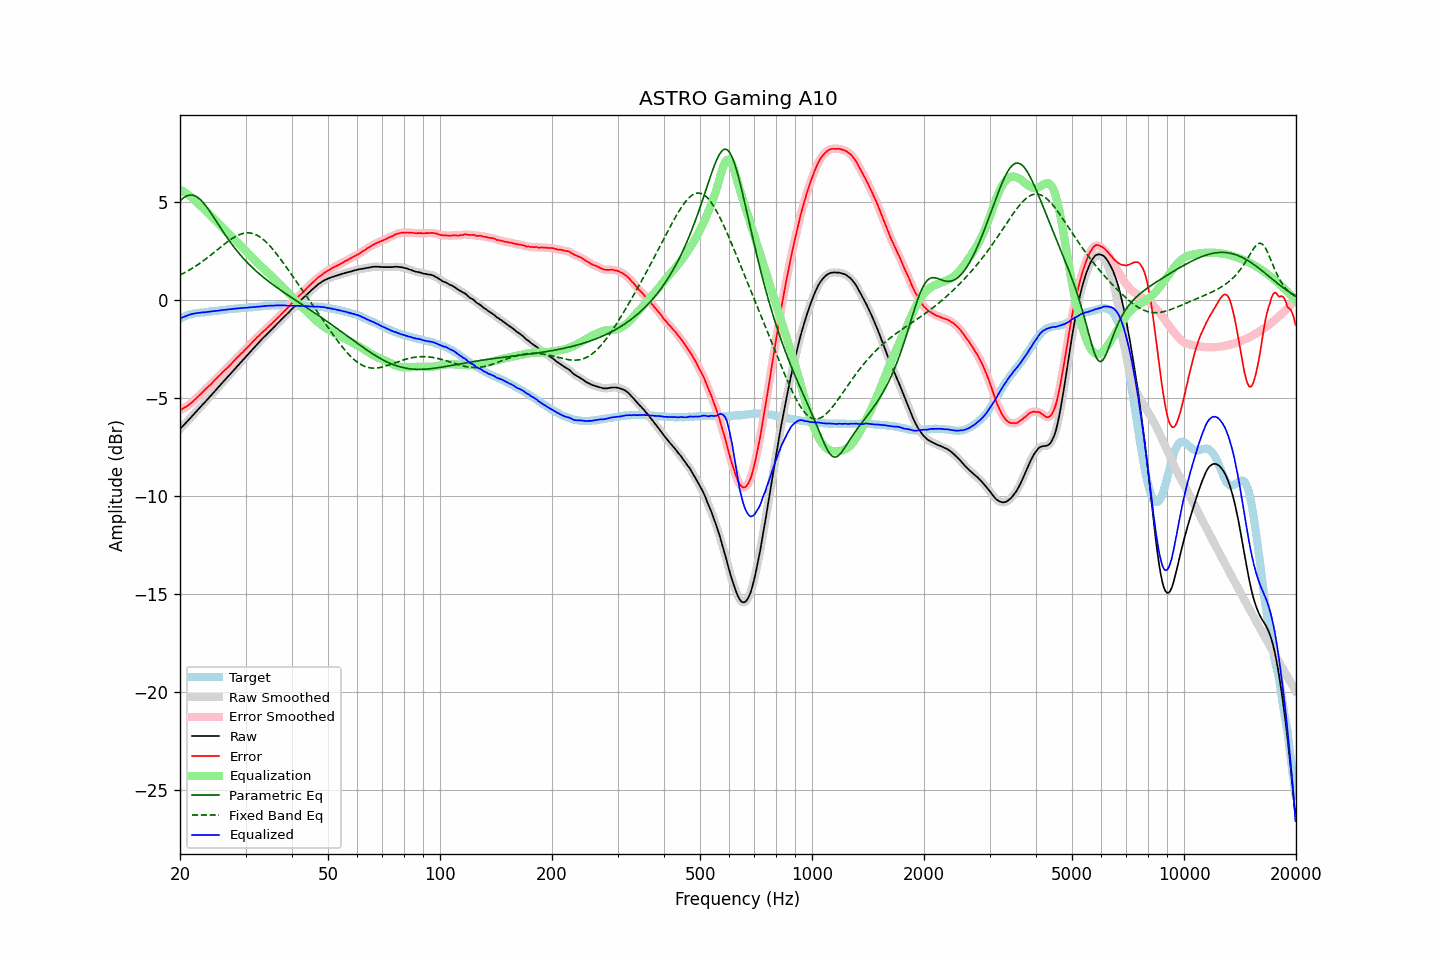

Source data for this figure (header and first rows):
frequency, raw, error, smoothed, error_smoothed, equalization, parametric_eq, fixed_band_eq, equalized_raw, equalized_smoothed, target
20.00, -6.58, -5.63, -6.58, -5.63, 5.63, 5.05, 1.27, -0.95, -0.95, -0.95
20.20, -6.49, -5.58, -6.50, -5.58, 5.59, 5.13, 1.31, -0.91, -0.91, -0.91
20.40, -6.41, -5.54, -6.41, -5.54, 5.54, 5.20, 1.36, -0.88, -0.87, -0.87
20.61, -6.33, -5.48, -6.33, -5.49, 5.49, 5.25, 1.40, -0.84, -0.84, -0.85
20.81, -6.24, -5.44, -6.24, -5.44, 5.43, 5.30, 1.44, -0.81, -0.81, -0.80
21.02, -6.15, -5.39, -6.15, -5.38, 5.37, 5.33, 1.49, -0.78, -0.78, -0.76
21.23, -6.06, -5.32, -6.06, -5.32, 5.31, 5.35, 1.54, -0.75, -0.75, -0.74
21.44, -5.97, -5.25, -5.97, -5.25, 5.25, 5.35, 1.59, -0.72, -0.73, -0.72
21.66, -5.89, -5.18, -5.88, -5.18, 5.18, 5.34, 1.64, -0.71, -0.71, -0.71
21.87, -5.79, -5.10, -5.79, -5.10, 5.10, 5.32, 1.69, -0.69, -0.69, -0.69
22.09, -5.70, -5.03, -5.70, -5.03, 5.03, 5.28, 1.74, -0.68, -0.68, -0.67
22.31, -5.61, -4.95, -5.61, -4.95, 4.95, 5.23, 1.80, -0.66, -0.67, -0.66
22.54, -5.53, -4.87, -5.52, -4.87, 4.87, 5.17, 1.85, -0.66, -0.65, -0.66
22.76, -5.43, -4.79, -5.43, -4.79, 4.79, 5.09, 1.91, -0.64, -0.65, -0.64
22.99, -5.34, -4.70, -5.35, -4.71, 4.71, 5.01, 1.97, -0.63, -0.64, -0.64
23.22, -5.26, -4.63, -5.26, -4.63, 4.63, 4.91, 2.03, -0.63, -0.63, -0.63
23.45, -5.17, -4.55, -5.17, -4.55, 4.55, 4.81, 2.09, -0.62, -0.62, -0.62
23.69, -5.09, -4.47, -5.09, -4.47, 4.47, 4.70, 2.15, -0.62, -0.62, -0.62
23.92, -4.99, -4.39, -4.99, -4.39, 4.39, 4.58, 2.21, -0.60, -0.60, -0.60
24.16, -4.90, -4.32, -4.90, -4.31, 4.31, 4.46, 2.28, -0.59, -0.59, -0.58
24.40, -4.80, -4.24, -4.81, -4.23, 4.23, 4.34, 2.34, -0.57, -0.58, -0.57
24.65, -4.71, -4.14, -4.71, -4.15, 4.15, 4.22, 2.41, -0.57, -0.57, -0.57
24.89, -4.62, -4.06, -4.62, -4.06, 4.06, 4.09, 2.48, -0.56, -0.56, -0.56
25.14, -4.53, -3.98, -4.53, -3.98, 3.98, 3.96, 2.54, -0.55, -0.55, -0.55
25.39, -4.44, -3.90, -4.44, -3.90, 3.90, 3.83, 2.61, -0.55, -0.54, -0.54
25.65, -4.34, -3.82, -4.35, -3.82, 3.81, 3.71, 2.68, -0.53, -0.53, -0.53
25.91, -4.26, -3.73, -4.25, -3.73, 3.73, 3.58, 2.74, -0.52, -0.52, -0.52
26.16, -4.16, -3.65, -4.16, -3.65, 3.65, 3.46, 2.81, -0.51, -0.51, -0.51
26.43, -4.08, -3.57, -4.07, -3.57, 3.57, 3.33, 2.87, -0.50, -0.50, -0.51
26.69, -3.98, -3.49, -3.98, -3.49, 3.49, 3.21, 2.93, -0.49, -0.49, -0.49
26.96, -3.90, -3.42, -3.90, -3.42, 3.41, 3.10, 2.99, -0.48, -0.48, -0.48
27.23, -3.81, -3.34, -3.81, -3.34, 3.33, 2.98, 3.05, -0.48, -0.48, -0.47
27.50, -3.71, -3.25, -3.71, -3.25, 3.25, 2.87, 3.11, -0.47, -0.47, -0.46
27.77, -3.62, -3.16, -3.62, -3.16, 3.16, 2.76, 3.16, -0.46, -0.46, -0.46
28.05, -3.52, -3.08, -3.53, -3.07, 3.08, 2.65, 3.21, -0.44, -0.45, -0.44
28.33, -3.43, -2.99, -3.43, -2.99, 3.00, 2.55, 3.26, -0.44, -0.44, -0.44
28.62, -3.35, -2.91, -3.34, -2.91, 2.91, 2.45, 3.30, -0.43, -0.43, -0.44
28.90, -3.25, -2.83, -3.25, -2.83, 2.83, 2.35, 3.33, -0.42, -0.42, -0.42
29.19, -3.16, -2.74, -3.16, -2.75, 2.75, 2.25, 3.36, -0.42, -0.42, -0.42
29.48, -3.07, -2.68, -3.07, -2.67, 2.66, 2.16, 3.39, -0.41, -0.41, -0.40
29.78, -2.98, -2.58, -2.98, -2.58, 2.58, 2.07, 3.41, -0.40, -0.40, -0.40
30.08, -2.90, -2.50, -2.90, -2.50, 2.50, 1.98, 3.42, -0.40, -0.40, -0.40
30.38, -2.81, -2.41, -2.80, -2.41, 2.41, 1.90, 3.42, -0.39, -0.39, -0.39
30.68, -2.71, -2.34, -2.71, -2.33, 2.33, 1.81, 3.42, -0.39, -0.38, -0.37
30.99, -2.62, -2.24, -2.62, -2.24, 2.24, 1.73, 3.41, -0.37, -0.38, -0.37
31.30, -2.53, -2.15, -2.53, -2.16, 2.16, 1.65, 3.39, -0.37, -0.37, -0.37
31.61, -2.43, -2.07, -2.43, -2.07, 2.07, 1.58, 3.37, -0.36, -0.36, -0.36
31.93, -2.35, -1.99, -2.34, -1.99, 1.99, 1.50, 3.34, -0.36, -0.35, -0.36
32.24, -2.25, -1.90, -2.26, -1.91, 1.91, 1.43, 3.30, -0.34, -0.35, -0.35
32.57, -2.17, -1.84, -2.17, -1.83, 1.83, 1.35, 3.25, -0.35, -0.34, -0.34
32.89, -2.08, -1.75, -2.08, -1.75, 1.75, 1.28, 3.20, -0.33, -0.33, -0.33
33.22, -1.99, -1.67, -2.00, -1.68, 1.67, 1.22, 3.14, -0.32, -0.33, -0.32
33.55, -1.91, -1.60, -1.91, -1.60, 1.60, 1.15, 3.07, -0.32, -0.32, -0.31
33.89, -1.83, -1.53, -1.83, -1.52, 1.52, 1.08, 3.00, -0.31, -0.31, -0.30
34.23, -1.74, -1.44, -1.75, -1.45, 1.45, 1.02, 2.92, -0.30, -0.30, -0.30
34.57, -1.66, -1.37, -1.67, -1.37, 1.37, 0.95, 2.84, -0.29, -0.30, -0.29
34.92, -1.58, -1.29, -1.58, -1.29, 1.29, 0.89, 2.75, -0.29, -0.29, -0.29
35.27, -1.51, -1.22, -1.51, -1.22, 1.21, 0.83, 2.66, -0.29, -0.29, -0.29
35.62, -1.42, -1.14, -1.42, -1.14, 1.14, 0.77, 2.56, -0.29, -0.29, -0.28
35.97, -1.34, -1.06, -1.34, -1.06, 1.06, 0.71, 2.46, -0.29, -0.28, -0.28
... 635 more rows
